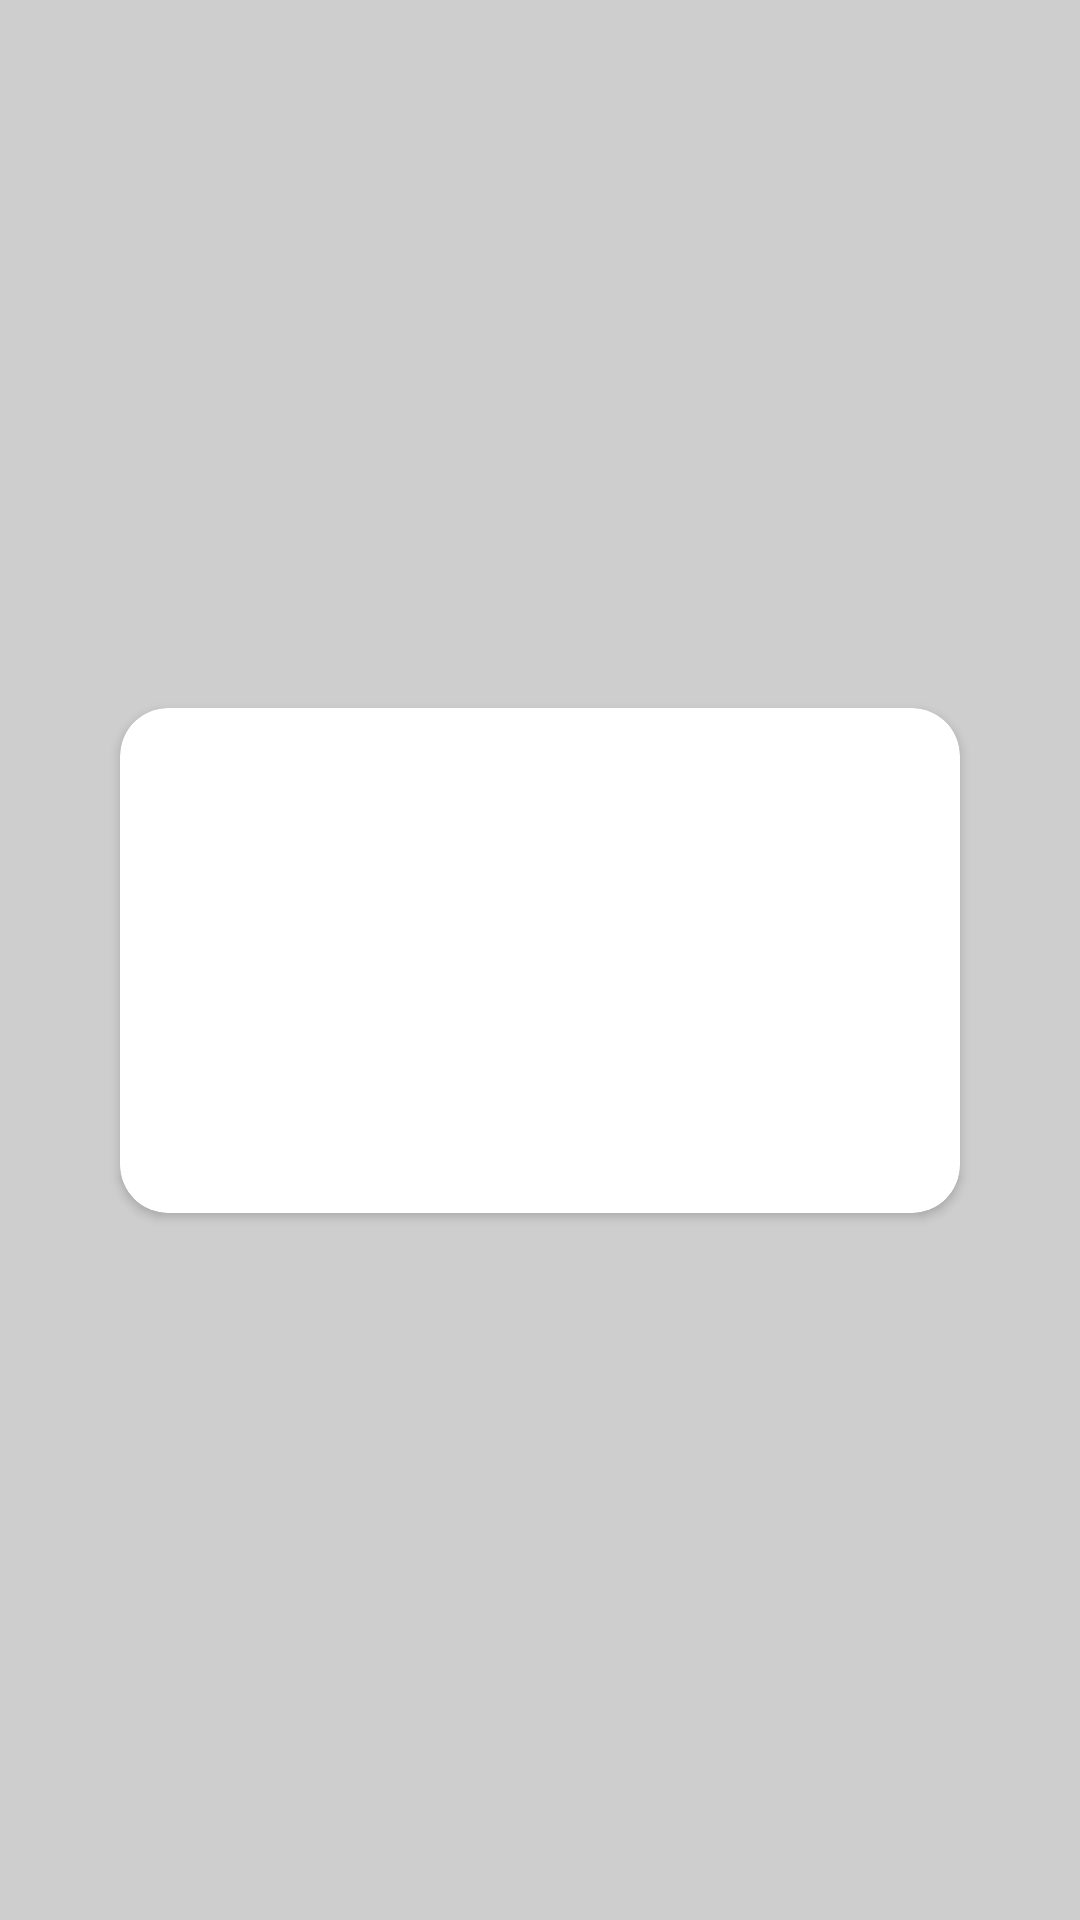

This screen was rendered from an Android layout file. Write that file and the resources it references.
<!-- AndroidManifest.xml: application theme AppTheme -->
<!-- res/layout/fragment_dialog.xml -->
<?xml version="1.0" encoding="utf-8"?>
<androidx.constraintlayout.widget.ConstraintLayout xmlns:android="http://schemas.android.com/apk/res/android"
                                                   xmlns:app="http://schemas.android.com/apk/res-auto"
                                                   xmlns:tools="http://schemas.android.com/tools"
                                                   android:orientation="vertical"
                                                   android:background="@color/semiTransparent"
                                                   android:layout_width="match_parent"
                                                   android:layout_height="match_parent">


    <androidx.cardview.widget.CardView android:layout_height="wrap_content"
                                       android:layout_width="@dimen/dialog_width"
                                       app:cardCornerRadius="16dp"
                                       app:layout_constraintStart_toStartOf="parent"
                                       app:layout_constraintEnd_toEndOf="parent"
                                       app:layout_constraintTop_toTopOf="parent"
                                       app:layout_constraintBottom_toBottomOf="parent">
        <LinearLayout android:layout_width="match_parent"
                      android:layout_height="wrap_content"
                      android:orientation="vertical">

            <LinearLayout android:layout_width="match_parent"
                          android:layout_height="match_parent"
                          android:orientation="vertical"
                          android:paddingStart="@dimen/dialog_margin"
                          android:paddingEnd="@dimen/dialog_margin">

                <TextView
                        android:id="@+id/idTitle"
                        android:gravity="center"
                        android:layout_width="wrap_content"
                        android:layout_height="@dimen/dialog_tittle_heigth"
                        android:maxLines="1"
                        android:ellipsize="end"
                        tools:text="Dummy dialog"
                        android:textAppearance="@style/TextAppearance.AppCompat.Title"/>

                <TextView
                        android:id="@+id/idBody"
                        android:layout_width="wrap_content"
                        android:layout_height="match_parent"
                        tools:text="Lorem Ipsum is simply dummy text of the printing and typesetting industry. Lorem Ipsum has been the industry's standard dummy text ever since the 1500s"
                        android:textAppearance="@style/TextAppearance.AppCompat.Medium"/>
            </LinearLayout>


            <LinearLayout
                    android:layout_width="match_parent"
                    android:layout_height="@dimen/dialog_buttonbar_heigth"
                    android:layout_marginTop="@dimen/dialog_buttonbar_margintop"
                    android:layout_marginEnd="8dp"
                    android:gravity="right"
                    android:orientation="horizontal">

                <Button
                        android:id="@+id/idNegative"
                        android:layout_width="wrap_content"
                        android:layout_height="match_parent"
                        style="@style/buttonDialog"
                        tools:text="CLOSE"/>

                <Button
                        android:id="@+id/idPositive"
                        android:layout_width="wrap_content"
                        android:layout_height="match_parent"
                        style="@style/buttonDialog"
                        tools:text="OK"/>
            </LinearLayout>
        </LinearLayout>


    </androidx.cardview.widget.CardView>

</androidx.constraintlayout.widget.ConstraintLayout>
<!-- resources referenced by this layout -->
<resources>
  <color name="semiTransparent">#2d000000</color>
  <dimen name="dialog_buttonbar_heigth">52dp</dimen>
  <dimen name="dialog_buttonbar_margintop">28dp</dimen>
  <dimen name="dialog_margin">24dp</dimen>
  <dimen name="dialog_tittle_heigth">64dp</dimen>
  <dimen name="dialog_width">280dp</dimen>
  <style name="buttonDialog" parent="Base.Widget.AppCompat.Button.ButtonBar.AlertDialog">
          <item name="layout_marginBottom">@dimen/medium_margin</item>
          <item name="layout_marginEnd">@dimen/medium_margin</item>
          <item name="layout_marginTop">@dimen/medium_margin</item>
      </style>
  <style name="AppTheme" parent="AppBase">
          <item name="header">@style/NavHeader.Background</item>
          <item name="tintIconMenu">@style/iconMenu</item>
          <item name="commentView">@style/commentView</item>
          <item name="editTextAcent">@style/editTextAcent</item>
      </style>
  <dimen name="medium_margin">8dp</dimen>
  <style name="AppBase" parent="Theme.AppCompat.Light.NoActionBar">
          <item name="colorPrimary">@color/primaryColor</item>
          <item name="colorPrimaryDark">@color/primaryDarkColor</item>
          <item name="colorAccent">@color/accent</item>
          <item name="header">@style/NavHeader.Background</item>
      </style>
  <style name="NavHeader.Background" parent="NavHeader">
          <item name="android:background">@drawable/side_nav_bar</item>
      </style>
  <style name="iconMenu">
          <item name="android:tint">@color/accent</item>
      </style>
  <style name="commentView">
          <item name="android:background">@color/accent</item>
      </style>
  <style name="editTextAcent">
          <item name="android:textColor">@color/accent</item>
      </style>
  <color name="primaryColor">#2196F3</color>
  <color name="primaryDarkColor">#1976D2</color>
  <color name="accent">#03A9F4</color>
  <style name="NavHeader">
          <item name="android:layout_width">match_parent</item>
          <item name="android:layout_height">@dimen/nav_header_height</item>
          <item name="android:paddingBottom">@dimen/activity_vertical_margin</item>
          <item name="android:paddingLeft">@dimen/activity_horizontal_margin</item>
          <item name="android:paddingRight">@dimen/activity_horizontal_margin</item>
          <item name="android:paddingTop">@dimen/activity_vertical_margin</item>
      </style>
  <!-- drawable side_nav_bar (drawable) -->
  <shape xmlns:android="http://schemas.android.com/apk/res/android"
         android:shape="rectangle">
      <gradient
              android:angle="135"
              android:centerColor="@color/primaryLightColor"
              android:endColor="@color/primaryDarkColor"
              android:startColor="@color/primaryLightColor"
              android:type="linear"/>
  </shape>
  <dimen name="nav_header_height">176dp</dimen>
  <dimen name="activity_vertical_margin">16dp</dimen>
  <dimen name="activity_horizontal_margin">16dp</dimen>
  <color name="primaryLightColor">#BBDEFB</color>
</resources>
